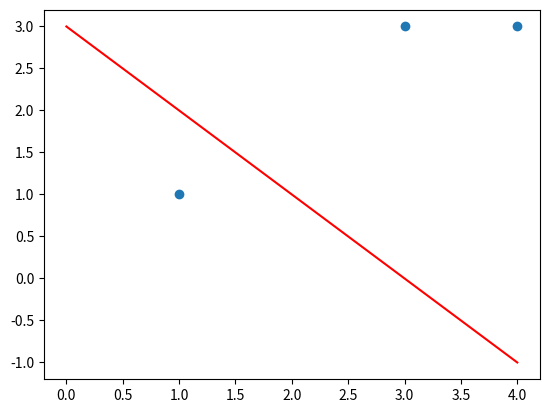

This figure's Python source:
import matplotlib.pyplot as plt
import numpy as np


x = np.array([[3, 3], [4, 3], [1, 1]])
y = np.array([[1], [1], [-1]])

# w = np.array([1, 2])
w = np.array([0, 0])

b = np.array([0])

lr = 1
n = 0
loss = 10


def update(x_i, y_i):
    global loss, w, b
    w = w + lr*x_i*y_i
    b = b + lr*y_i
    loss = 1
    return loss


fig, ax = plt.subplots()
ax.scatter(x[:, 0], x[:, 1])


if __name__ == "__main__":
    while loss > 0 and n < 100:     # Perception 无法解决或门电路，loss一直大于0，当迭代超过100次就退出

        for i in range(len(x)):                    # 对于每一个input
            if (np.dot(w, x[i]) + b) * y[i] <= 0:  # 如果yi*(w*xi+b)<=0，即划分错误，这里我们不管修正后是否正确，
                loss = update(x[i], y[i])          # 更新参数后继续迭代，即修正x[0]后，去搜索后面的input，这里是x[2]
                                                   # 如果要管修正后是否正确，则只需完成修正后break，然后再从头开始遍历

            else:                                  # 如果对于所有的input都有yi*(w*xi+b)>0，则loss=0，退出
                loss = 0
        n += 1
        print(n, w, b)

    x_show = np.arange(0, 5)
    y_show = (-b - w[0]*x_show)/w[1]
    plt.plot(x_show, y_show, 'r')
    plt.show()
